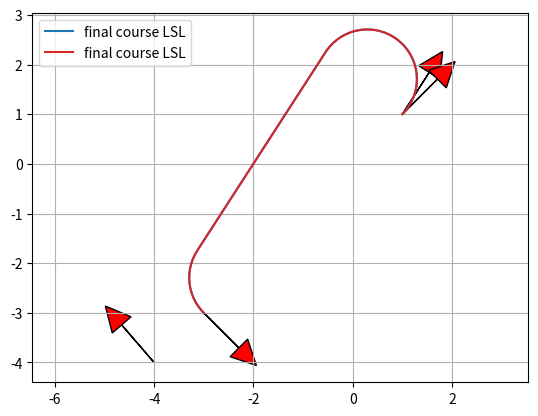

This figure's Python source:
"""
Dubins path planner helper code.
"""
import math

import matplotlib.pyplot as plt
import numpy as np

show_animation = True


def mod2pi(theta):
    return theta - 2.0 * math.pi * math.floor(theta / 2.0 / math.pi)


def pi_2_pi(angle):
    return (angle + math.pi) % (2 * math.pi) - math.pi


def left_straight_left(alpha, beta, d):
    sa = math.sin(alpha)
    sb = math.sin(beta)
    ca = math.cos(alpha)
    cb = math.cos(beta)
    c_ab = math.cos(alpha - beta)

    tmp0 = d + sa - sb

    mode = ["L", "S", "L"]
    p_squared = 2 + (d * d) - (2 * c_ab) + (2 * d * (sa - sb))
    if p_squared < 0:
        return None, None, None, mode
    tmp1 = math.atan2((cb - ca), tmp0)
    t = mod2pi(-alpha + tmp1)
    p = math.sqrt(p_squared)
    q = mod2pi(beta - tmp1)

    return t, p, q, mode


def right_straight_right(alpha, beta, d):
    sa = math.sin(alpha)
    sb = math.sin(beta)
    ca = math.cos(alpha)
    cb = math.cos(beta)
    c_ab = math.cos(alpha - beta)

    tmp0 = d - sa + sb
    mode = ["R", "S", "R"]
    p_squared = 2 + (d * d) - (2 * c_ab) + (2 * d * (sb - sa))
    if p_squared < 0:
        return None, None, None, mode
    tmp1 = math.atan2((ca - cb), tmp0)
    t = mod2pi(alpha - tmp1)
    p = math.sqrt(p_squared)
    q = mod2pi(-beta + tmp1)

    return t, p, q, mode


def left_straight_right(alpha, beta, d):
    sa = math.sin(alpha)
    sb = math.sin(beta)
    ca = math.cos(alpha)
    cb = math.cos(beta)
    c_ab = math.cos(alpha - beta)

    p_squared = -2 + (d * d) + (2 * c_ab) + (2 * d * (sa + sb))
    mode = ["L", "S", "R"]
    if p_squared < 0:
        return None, None, None, mode
    p = math.sqrt(p_squared)
    tmp2 = math.atan2((-ca - cb), (d + sa + sb)) - math.atan2(-2.0, p)
    t = mod2pi(-alpha + tmp2)
    q = mod2pi(-mod2pi(beta) + tmp2)

    return t, p, q, mode


def right_straight_left(alpha, beta, d):
    sa = math.sin(alpha)
    sb = math.sin(beta)
    ca = math.cos(alpha)
    cb = math.cos(beta)
    c_ab = math.cos(alpha - beta)

    p_squared = (d * d) - 2 + (2 * c_ab) - (2 * d * (sa + sb))
    mode = ["R", "S", "L"]
    if p_squared < 0:
        return None, None, None, mode
    p = math.sqrt(p_squared)
    tmp2 = math.atan2((ca + cb), (d - sa - sb)) - math.atan2(2.0, p)
    t = mod2pi(alpha - tmp2)
    q = mod2pi(beta - tmp2)

    return t, p, q, mode


def right_left_right(alpha, beta, d):
    sa = math.sin(alpha)
    sb = math.sin(beta)
    ca = math.cos(alpha)
    cb = math.cos(beta)
    c_ab = math.cos(alpha - beta)

    mode = ["R", "L", "R"]
    tmp_rlr = (6.0 - d * d + 2.0 * c_ab + 2.0 * d * (sa - sb)) / 8.0
    if abs(tmp_rlr) > 1.0:
        return None, None, None, mode

    p = mod2pi(2 * math.pi - math.acos(tmp_rlr))
    t = mod2pi(alpha - math.atan2(ca - cb, d - sa + sb) + mod2pi(p / 2.0))
    q = mod2pi(alpha - beta - t + mod2pi(p))
    return t, p, q, mode


def left_right_left(alpha, beta, d):
    sa = math.sin(alpha)
    sb = math.sin(beta)
    ca = math.cos(alpha)
    cb = math.cos(beta)
    c_ab = math.cos(alpha - beta)

    mode = ["L", "R", "L"]
    tmp_lrl = (6.0 - d * d + 2.0 * c_ab + 2.0 * d * (- sa + sb)) / 8.0
    if abs(tmp_lrl) > 1:
        return None, None, None, mode
    p = mod2pi(2 * math.pi - math.acos(tmp_lrl))
    t = mod2pi(-alpha - math.atan2(ca - cb, d + sa - sb) + p / 2.0)
    q = mod2pi(mod2pi(beta) - alpha - t + mod2pi(p))

    return t, p, q, mode


def dubins_path_planning_from_origin(end_x, end_y, end_yaw, curvature, step_size):
    dx = end_x
    dy = end_y
    D = math.hypot(dx, dy)
    d = D * curvature

    theta = mod2pi(math.atan2(dy, dx))
    alpha = mod2pi(- theta)
    beta = mod2pi(end_yaw - theta)

    planners = [left_straight_left, right_straight_right, left_straight_right, right_straight_left, right_left_right,
                left_right_left]

    best_cost = float("inf")
    bt, bp, bq, best_mode = None, None, None, None

    for planner in planners:
        t, p, q, mode = planner(alpha, beta, d)
        if t is None:
            continue

        cost = (abs(t) + abs(p) + abs(q))
        if best_cost > cost:
            bt, bp, bq, best_mode = t, p, q, mode
            best_cost = cost
    lengths = [bt, bp, bq]

    px, py, pyaw, directions = generate_local_course(
        sum(lengths), lengths, best_mode, curvature, step_size)

    return px, py, pyaw, best_mode, best_cost


def interpolate(ind, length, mode, max_curvature, origin_x, origin_y, origin_yaw, path_x, path_y, path_yaw, directions):
    if mode == "S":
        path_x[ind] = origin_x + length / max_curvature * math.cos(origin_yaw)
        path_y[ind] = origin_y + length / max_curvature * math.sin(origin_yaw)
        path_yaw[ind] = origin_yaw
    else:  # curve
        ldx = math.sin(length) / max_curvature
        ldy = 0.0
        if mode == "L":  # left turn
            ldy = (1.0 - math.cos(length)) / max_curvature
        elif mode == "R":  # right turn
            ldy = (1.0 - math.cos(length)) / -max_curvature
        gdx = math.cos(-origin_yaw) * ldx + math.sin(-origin_yaw) * ldy
        gdy = -math.sin(-origin_yaw) * ldx + math.cos(-origin_yaw) * ldy
        path_x[ind] = origin_x + gdx
        path_y[ind] = origin_y + gdy

    if mode == "L":  # left turn
        path_yaw[ind] = origin_yaw + length
    elif mode == "R":  # right turn
        path_yaw[ind] = origin_yaw - length

    if length > 0.0:
        directions[ind] = 1
    else:
        directions[ind] = -1

    return path_x, path_y, path_yaw, directions


def dubins_path_planning(sx, sy, syaw, ex, ey, eyaw, c, step_size=0.1):
    """
    Dubins path plannner

    input:
        sx x position of start point [m]
        sy y position of start point [m]
        syaw yaw angle of start point [rad]
        ex x position of end point [m]
        ey y position of end point [m]
        eyaw yaw angle of end point [rad]
        c curvature [1/m]

    output:
        px
        py
        pyaw
        mode

    """

    ex = ex - sx
    ey = ey - sy

    lex = math.cos(syaw) * ex + math.sin(syaw) * ey
    ley = - math.sin(syaw) * ex + math.cos(syaw) * ey
    leyaw = eyaw - syaw

    lpx, lpy, lpyaw, mode, clen = dubins_path_planning_from_origin(
        lex, ley, leyaw, c, step_size)

    px = [math.cos(-syaw) * x + math.sin(-syaw)
          * y + sx for x, y in zip(lpx, lpy)]
    py = [- math.sin(-syaw) * x + math.cos(-syaw)
          * y + sy for x, y in zip(lpx, lpy)]
    pyaw = [pi_2_pi(iyaw + syaw) for iyaw in lpyaw]

    if True:
        plt.plot(px, py, label="final course " + "".join(mode))

        # plotting
        plot_arrow(sx, sy, sy)
        plot_arrow(ex, ey, ey)

        plt.legend()
        plt.grid(True)
        plt.axis("equal")
        plt.show()

    return px, py, pyaw, mode, clen


def generate_local_course(total_length, lengths, mode, max_curvature, step_size):
    n_point = math.trunc(total_length / step_size) + len(lengths) + 4

    path_x = [0.0 for _ in range(n_point)]
    path_y = [0.0 for _ in range(n_point)]
    path_yaw = [0.0 for _ in range(n_point)]
    directions = [0.0 for _ in range(n_point)]
    ind = 1

    if lengths[0] > 0.0:
        directions[0] = 1
    else:
        directions[0] = -1

    ll = 0.0

    for (m, l, i) in zip(mode, lengths, range(len(mode))):
        if l > 0.0:
            d = step_size
        else:
            d = -step_size

        # set origin state
        origin_x, origin_y, origin_yaw = path_x[ind], path_y[ind], path_yaw[ind]

        ind -= 1
        if i >= 1 and (lengths[i - 1] * lengths[i]) > 0:
            pd = - d - ll
        else:
            pd = d - ll

        while abs(pd) <= abs(l):
            ind += 1
            path_x, path_y, path_yaw, directions = interpolate(
                ind, pd, m, max_curvature, origin_x, origin_y, origin_yaw, path_x, path_y, path_yaw, directions)
            pd += d

        ll = l - pd - d  # calc remain length

        ind += 1
        path_x, path_y, path_yaw, directions = interpolate(
            ind, l, m, max_curvature, origin_x, origin_y, origin_yaw, path_x, path_y, path_yaw, directions)

    if len(path_x) <= 1:
        return [], [], [], []

    # remove unused data
    while len(path_x) >= 1 and path_x[-1] == 0.0:
        path_x.pop()
        path_y.pop()
        path_yaw.pop()
        directions.pop()

    return path_x, path_y, path_yaw, directions


def plot_arrow(x, y, yaw, length=1.0, width=0.5, fc="r", ec="k"):  # pragma: no cover
    """
    Plot arrow
    """

    if not isinstance(x, float):
        for (ix, iy, iyaw) in zip(x, y, yaw):
            plot_arrow(ix, iy, iyaw)
    else:
        plt.arrow(x, y, length * math.cos(yaw), length * math.sin(yaw),
                  fc=fc, ec=ec, head_width=width, head_length=width)
        plt.plot(x, y)


def main():
    print("Dubins path planner sample start!!")

    start_x = 1.0  # [m]
    start_y = 1.0  # [m]
    start_yaw = np.deg2rad(45.0)  # [rad]

    end_x = -3.0  # [m]
    end_y = -3.0  # [m]
    end_yaw = np.deg2rad(-45.0)  # [rad]

    curvature = 1.0

    px, py, pyaw, mode, clen = dubins_path_planning(start_x, start_y, start_yaw,
                                                    end_x, end_y, end_yaw, curvature)

    if show_animation:
        plt.plot(px, py, label="final course " + "".join(mode))

        # plotting
        plot_arrow(start_x, start_y, start_yaw)
        plot_arrow(end_x, end_y, end_yaw)

        plt.legend()
        plt.grid(True)
        plt.axis("equal")
        plt.show()


if __name__ == '__main__':
    main()